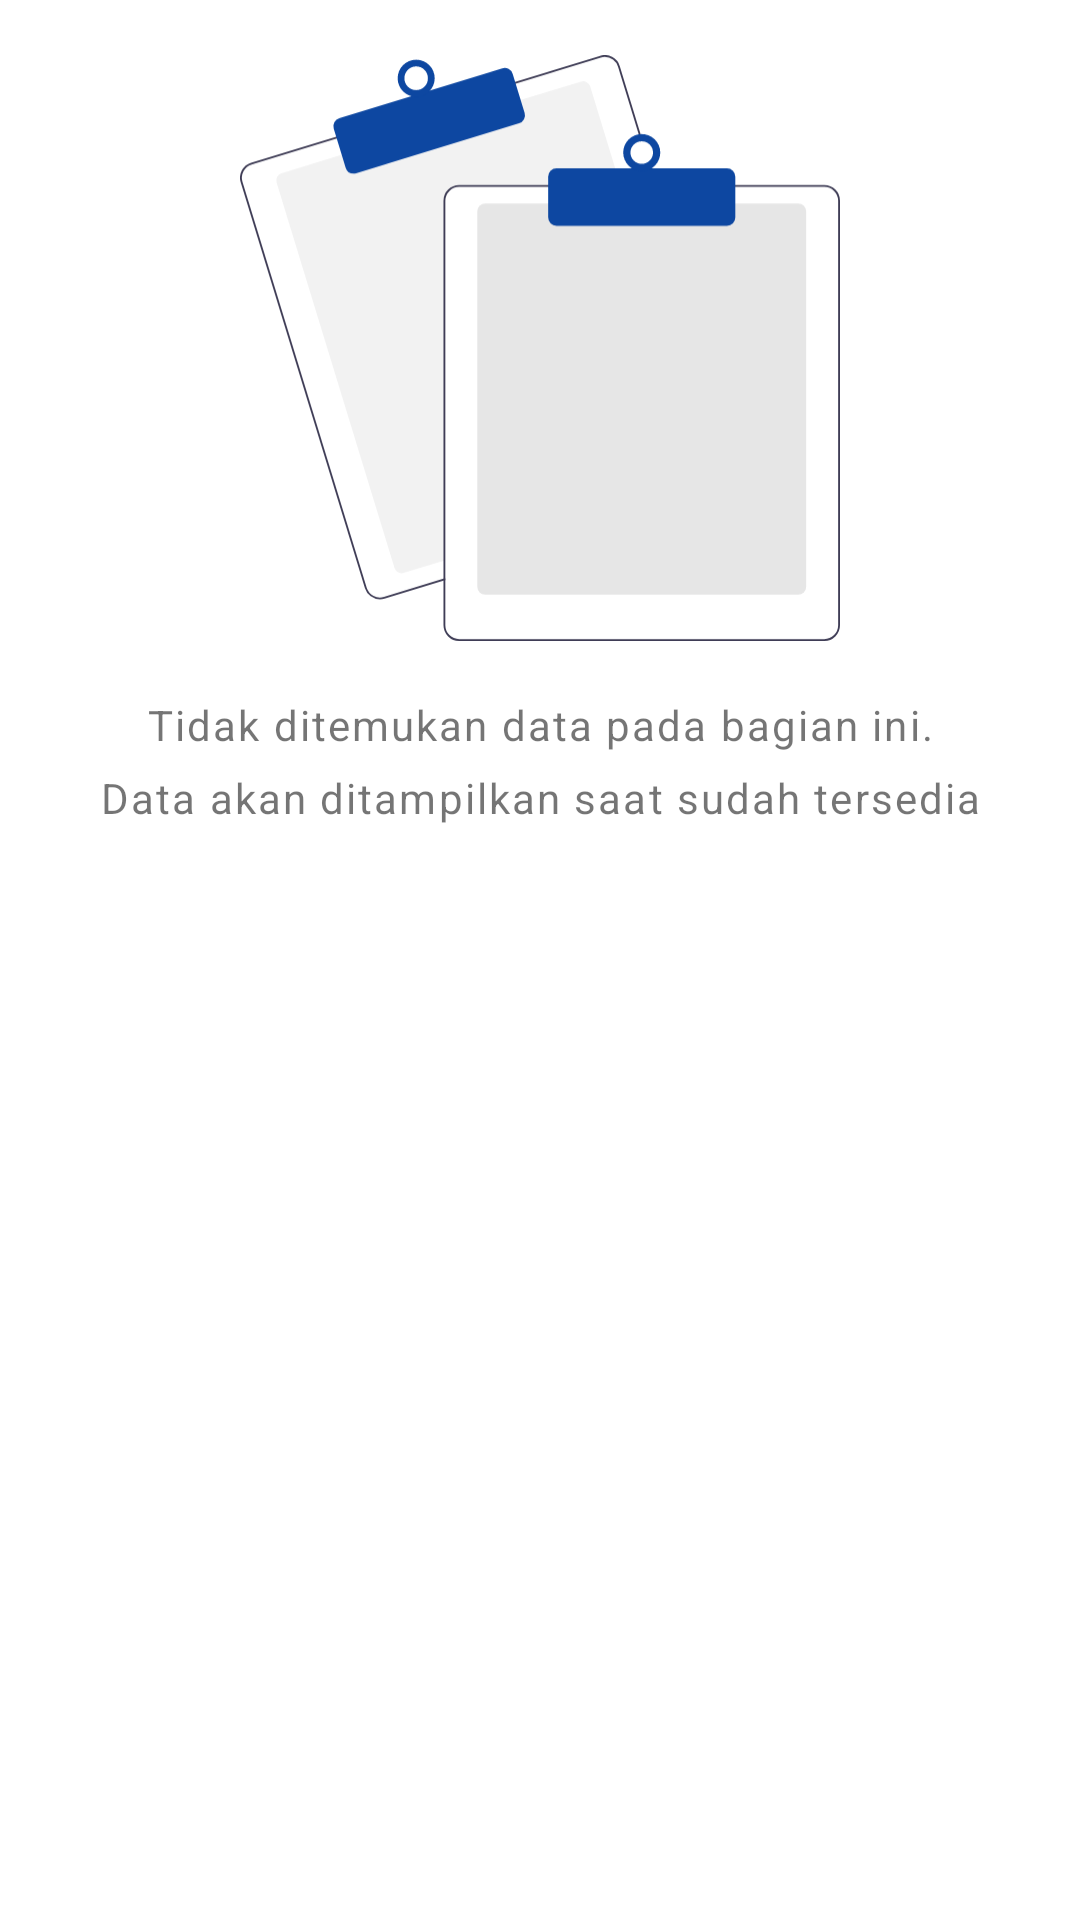

Here is an Android app screen rendered from its layout file. Give the layout XML and the strings, colors and styles it references.
<!-- AndroidManifest.xml: application theme Theme.SIMPKD -->
<!-- res/layout/layout_vertical_recycler_view.xml -->
<?xml version="1.0" encoding="utf-8"?>
<LinearLayout
    xmlns:android="http://schemas.android.com/apk/res/android"
    xmlns:app="http://schemas.android.com/apk/res-auto"
    android:id="@+id/root"
    android:layout_width="match_parent"
    android:layout_height="wrap_content"
    android:orientation="vertical">

    <androidx.recyclerview.widget.RecyclerView
        android:id="@+id/recycler_view"
        android:layout_width="match_parent"
        android:layout_height="wrap_content"
        android:paddingTop="16dp"
        android:orientation="vertical"
        app:layoutManager="androidx.recyclerview.widget.LinearLayoutManager" />

    <LinearLayout
        android:id="@+id/empty_container"
        android:layout_width="match_parent"
        android:layout_height="wrap_content"
        android:orientation="vertical"
        android:gravity="center">

        <ImageView
            android:layout_width="200dp"
            android:layout_height="200dp"
            android:layout_marginBottom="16dp"
            android:src="@drawable/ic_undraw_no_data_re_kwbl"
            android:contentDescription="@string/empty" />

        <com.google.android.material.textview.MaterialTextView
            android:layout_width="match_parent"
            android:layout_height="wrap_content"
            android:text="@string/empty"
            android:lineSpacingExtra="8dp"
            android:letterSpacing="0.05"
            android:gravity="center" />

    </LinearLayout>

</LinearLayout>
<!-- resources referenced by this layout -->
<resources>
  <!-- drawable ic_undraw_no_data_re_kwbl: vector/xml drawable (drawable, 2812 chars, omitted) -->
  <string name="empty">Tidak ditemukan data pada bagian ini.\nData akan ditampilkan saat sudah tersedia</string>
  <style name="Theme.SIMPKD" parent="Theme.MaterialComponents.Light.NoActionBar">
          
          <item name="colorPrimary">@color/primaryColor</item>
          <item name="colorPrimaryDark">@color/primaryDarkColor</item>
          
      </style>
  <color name="primaryColor">#0d47a1</color>
  <color name="primaryDarkColor">#002171</color>
</resources>
